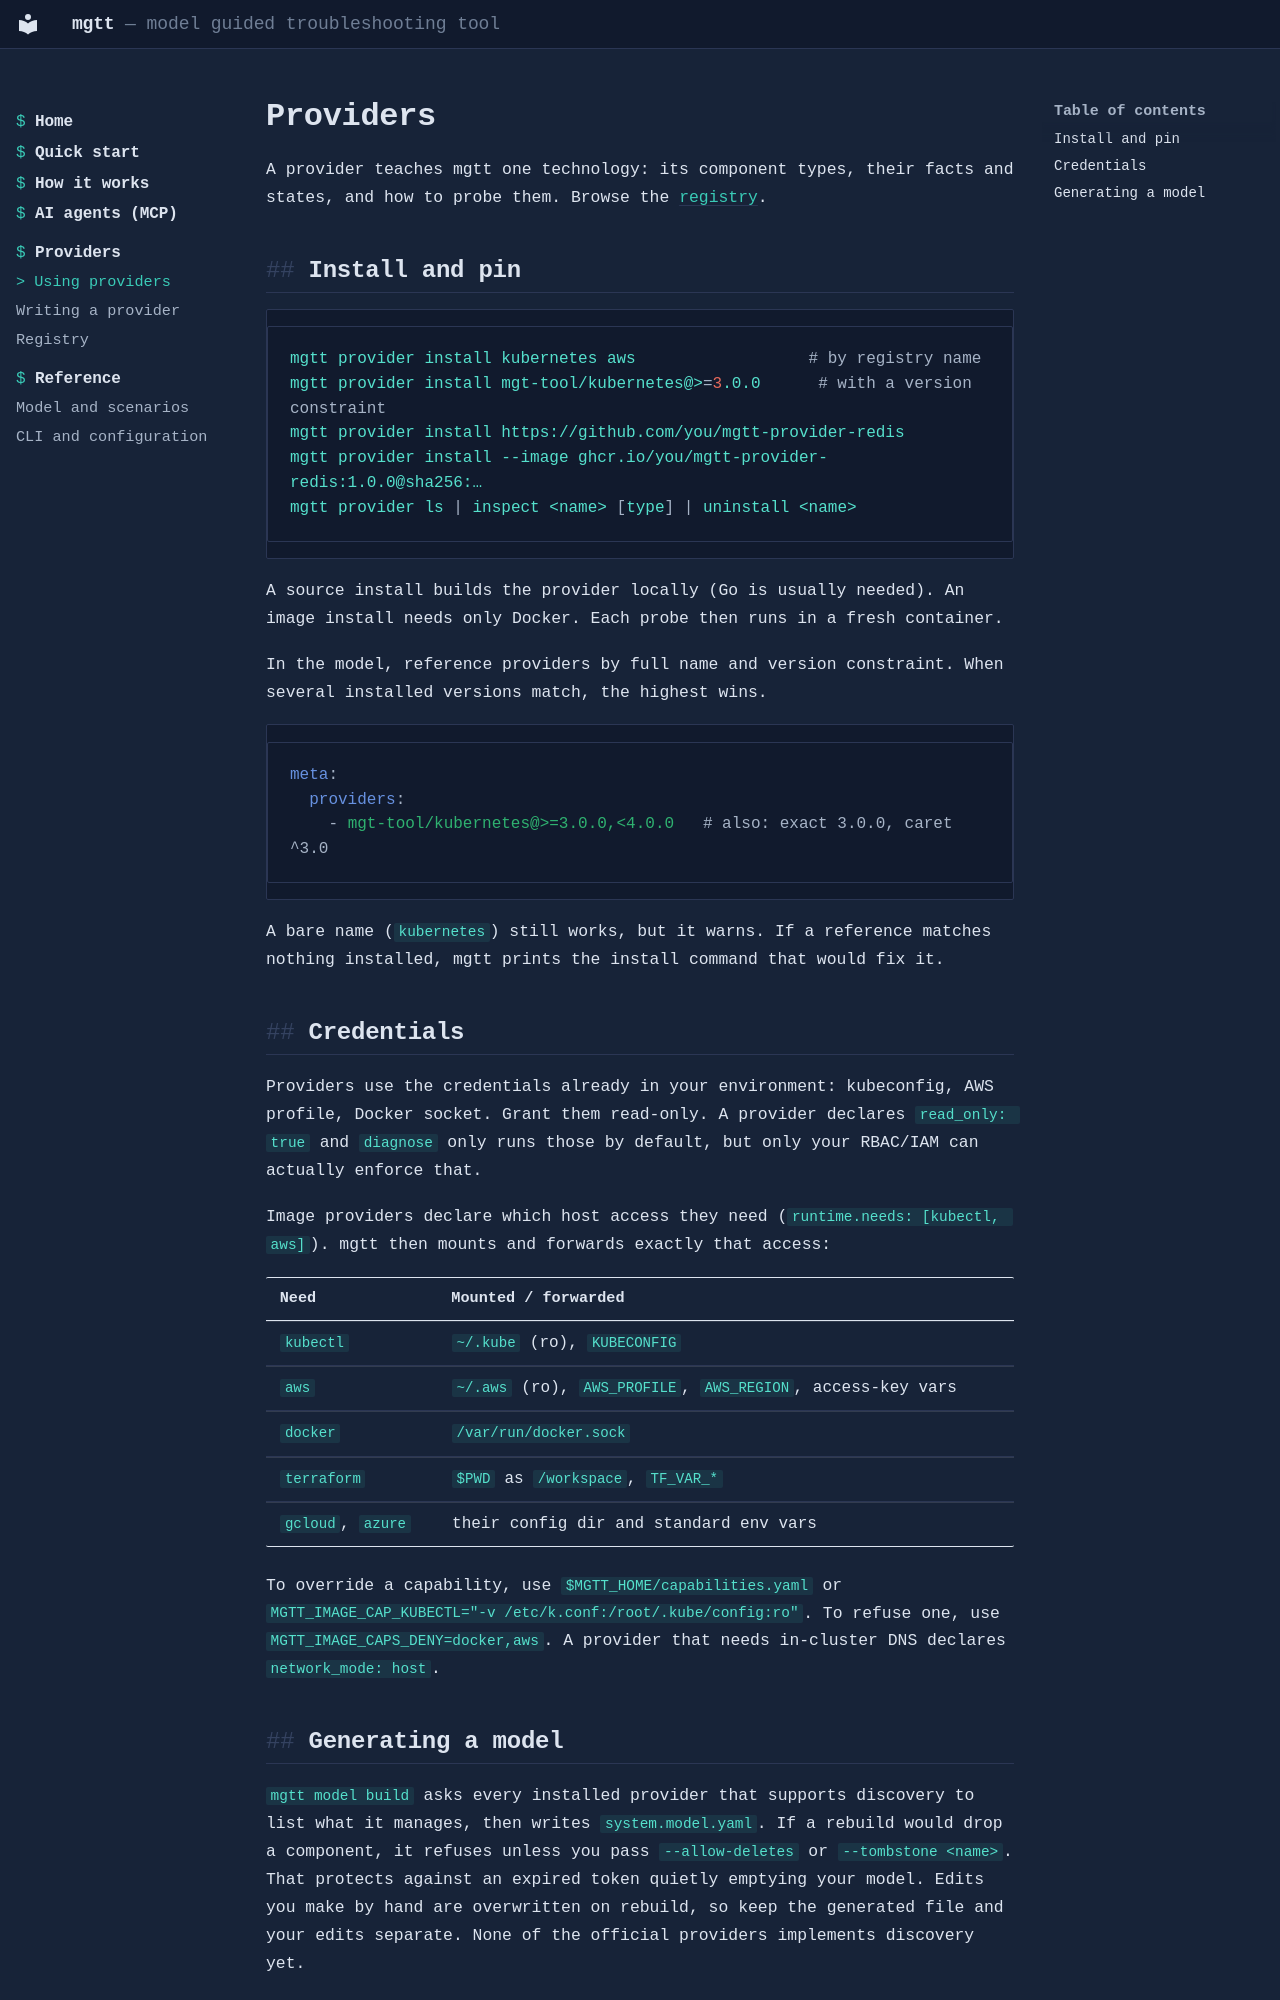

repository: mgt-tool/mgtt · page: guides/providers/index.html · generator: mkdocs

# Providers

A provider teaches mgtt one technology: its component types, their facts and states, and how to probe them. Browse the [registry](../reference/registry.md).

## Install and pin

```bash
mgtt provider install kubernetes aws                  # by registry name
mgtt provider install mgt-tool/kubernetes@>=3.0.0      # with a version constraint
mgtt provider install https://github.com/you/mgtt-provider-redis
mgtt provider install --image ghcr.io/you/mgtt-provider-redis:1.0.0@sha256:…
mgtt provider ls | inspect <name> [type] | uninstall <name>
```

A source install builds the provider locally (Go is usually needed). An image install needs only Docker. Each probe then runs in a fresh container.

In the model, reference providers by full name and version constraint. When several installed versions match, the highest wins.

```yaml
meta:
  providers:
    - mgt-tool/kubernetes@>=3.0.0,<4.0.0   # also: exact 3.0.0, caret ^3.0
```

A bare name (`kubernetes`) still works, but it warns. If a reference matches nothing installed, mgtt prints the install command that would fix it.

## Credentials

Providers use the credentials already in your environment: kubeconfig, AWS profile, Docker socket. Grant them read-only. A provider declares `read_only: true` and `diagnose` only runs those by default, but only your RBAC/IAM can actually enforce that.

Image providers declare which host access they need (`runtime.needs: [kubectl, aws]`). mgtt then mounts and forwards exactly that access:

| Need | Mounted / forwarded |
|---|---|
| `kubectl` | `~/.kube` (ro), `KUBECONFIG` |
| `aws` | `~/.aws` (ro), `AWS_PROFILE`, `AWS_REGION`, access-key vars |
| `docker` | `/var/run/docker.sock` |
| `terraform` | `$PWD` as `/workspace`, `TF_VAR_*` |
| `gcloud`, `azure` | their config dir and standard env vars |

To override a capability, use `$MGTT_HOME/capabilities.yaml` or `MGTT_IMAGE_CAP_KUBECTL="-v /etc/k.conf:/root/.kube/config:ro"`. To refuse one, use `MGTT_IMAGE_CAPS_DENY=docker,aws`. A provider that needs in-cluster DNS declares `network_mode: host`.
